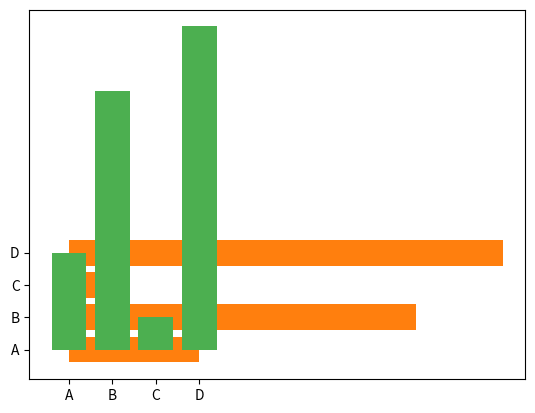

Write the Python code that produced this figure.
import matplotlib.pyplot as plt
import numpy as np

#Creating Bars
'''
With Pyplot, you can use the bar() function to draw bar graphs:
'''
x = np.array(["A", "B", "C", "D"])
y = np.array([3, 8, 1, 10])
plt.bar(x,y)
plt.show()
#Horizontal Bars
'''
If you want the bars to be displayed horizontally instead of vertically, use the barh() function:
'''
x = np.array(["A", "B", "C", "D"])
y = np.array([3, 8, 1, 10])
plt.barh(x, y)
plt.show()

#Bar Color
'''
The bar() and barh() take the keyword argument color to set the color of the bars:
'''
x = np.array(["A", "B", "C", "D"])
y = np.array([3, 8, 1, 10])
plt.bar(x, y, color = "red")
plt.show()
#Color Names
'''
You can use any of the 140 supported color names.
'''
x = np.array(["A", "B", "C", "D"])
y = np.array([3, 8, 1, 10])
plt.bar(x, y, color = "hotpink")
plt.show()

#color Hex
x = np.array(["A", "B", "C", "D"])
y = np.array([3, 8, 1, 10])
plt.bar(x, y, color = "#4CAF50")
plt.show()